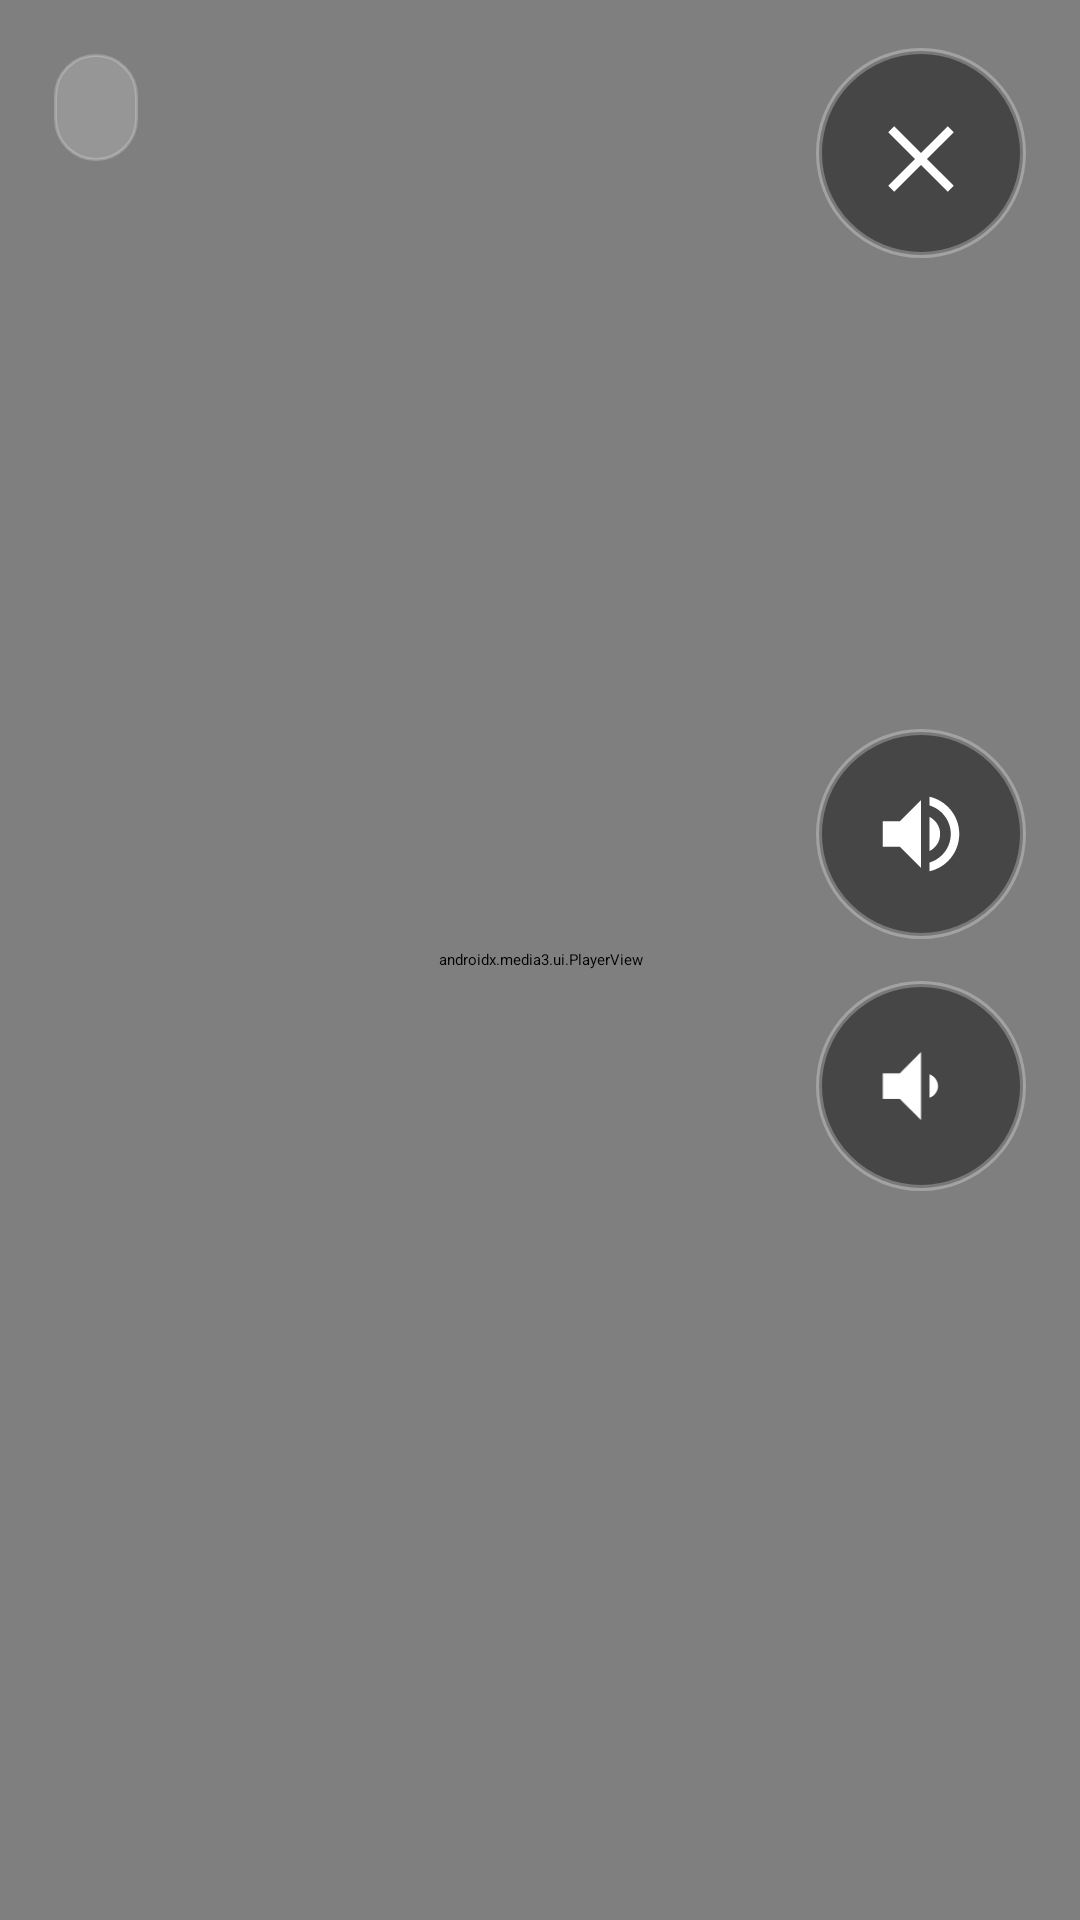

This screen was rendered from an Android layout file. Write that file and the resources it references.
<!-- AndroidManifest.xml: activity theme Theme.Menene -->
<!-- res/layout/activity_player.xml -->
<?xml version="1.0" encoding="utf-8"?>
<FrameLayout xmlns:android="http://schemas.android.com/apk/res/android"
    android:layout_width="match_parent"
    android:layout_height="match_parent"
    android:background="@drawable/menene_bg_player"
    android:keepScreenOn="true">

    <androidx.media3.ui.PlayerView
        android:id="@+id/playerView"
        android:layout_width="match_parent"
        android:layout_height="match_parent"
        android:background="@android:color/black"
        android:keepScreenOn="true" />

    <TextView
        android:id="@+id/episodeTitle"
        android:layout_width="wrap_content"
        android:layout_height="wrap_content"
        android:layout_gravity="top|start"
        android:layout_marginStart="18dp"
        android:layout_marginTop="18dp"
        android:background="@drawable/bg_pill"
        android:ellipsize="end"
        android:maxWidth="600dp"
        android:maxLines="1"
        android:textColor="@color/mehene_white"
        android:textSize="16sp"
        android:textStyle="bold" />

    <ProgressBar
        android:id="@+id/loading"
        style="?android:attr/progressBarStyleLarge"
        android:layout_width="72dp"
        android:layout_height="72dp"
        android:layout_gravity="center"
        android:indeterminateTint="@color/mehene_yellow"
        android:visibility="gone" />

    <LinearLayout
        android:id="@+id/errorPanel"
        android:layout_width="420dp"
        android:layout_height="wrap_content"
        android:layout_gravity="center"
        android:background="@drawable/bg_empty_panel"
        android:gravity="center"
        android:orientation="vertical"
        android:visibility="gone">

        <TextView
            android:layout_width="match_parent"
            android:layout_height="wrap_content"
            android:gravity="center"
            android:text="@string/video_error_child"
            android:textColor="@color/mehene_ink"
            android:textSize="22sp"
            android:textStyle="bold" />

        <Button
            android:id="@+id/retryButton"
            android:layout_width="220dp"
            android:layout_height="58dp"
            android:layout_marginTop="18dp"
            android:background="@drawable/bg_button_primary"
            android:text="@string/retry_video"
            android:textAllCaps="false"
            android:textColor="@color/mehene_ink"
            android:textSize="17sp"
            android:textStyle="bold" />
    </LinearLayout>

    <LinearLayout
        android:id="@+id/nextPanel"
        android:layout_width="460dp"
        android:layout_height="wrap_content"
        android:layout_gravity="center"
        android:background="@drawable/bg_empty_panel"
        android:gravity="center"
        android:orientation="vertical"
        android:visibility="gone">

        <TextView
            android:layout_width="wrap_content"
            android:layout_height="wrap_content"
            android:text="@string/next_episode"
            android:textColor="@color/mehene_ink_70"
            android:textSize="16sp"
            android:textStyle="bold" />

        <TextView
            android:id="@+id/nextTitle"
            android:layout_width="match_parent"
            android:layout_height="wrap_content"
            android:layout_marginTop="6dp"
            android:gravity="center"
            android:maxLines="2"
            android:textColor="@color/mehene_ink"
            android:textSize="23sp"
            android:textStyle="bold" />

        <TextView
            android:id="@+id/nextCountdown"
            android:layout_width="wrap_content"
            android:layout_height="wrap_content"
            android:layout_marginTop="8dp"
            android:textColor="@color/mehene_ink_70"
            android:textSize="16sp" />

        <Button
            android:id="@+id/nextCancelButton"
            android:layout_width="200dp"
            android:layout_height="54dp"
            android:layout_marginTop="16dp"
            android:background="@drawable/bg_button_secondary"
            android:text="@string/stop_playback"
            android:textAllCaps="false"
            android:textColor="@color/mehene_ink"
            android:textStyle="bold" />
    </LinearLayout>

    <ImageButton
        android:id="@+id/closeButton"
        android:layout_width="70dp"
        android:layout_height="70dp"
        android:layout_gravity="top|end"
        android:layout_marginTop="16dp"
        android:layout_marginEnd="18dp"
        android:background="@drawable/bg_translucent_round"
        android:contentDescription="@string/close_episode"
        android:padding="18dp"
        android:src="@drawable/ic_close" />

    <LinearLayout
        android:layout_width="70dp"
        android:layout_height="wrap_content"
        android:layout_gravity="center_vertical|end"
        android:layout_marginEnd="18dp"
        android:orientation="vertical">

        <ImageButton
            android:id="@+id/volumeUpButton"
            android:layout_width="70dp"
            android:layout_height="70dp"
            android:background="@drawable/bg_translucent_round"
            android:contentDescription="@string/volume_up"
            android:padding="18dp"
            android:src="@drawable/ic_volume_up" />

        <ImageButton
            android:id="@+id/volumeDownButton"
            android:layout_width="70dp"
            android:layout_height="70dp"
            android:layout_marginTop="14dp"
            android:background="@drawable/bg_translucent_round"
            android:contentDescription="@string/volume_down"
            android:padding="18dp"
            android:src="@drawable/ic_volume_down" />
    </LinearLayout>

    <LinearLayout
        android:id="@+id/playbackControls"
        android:layout_width="match_parent"
        android:layout_height="104dp"
        android:layout_gravity="bottom"
        android:background="@drawable/bg_scrim_bottom"
        android:clickable="true"
        android:gravity="center_vertical"
        android:focusable="false"
        android:importantForAccessibility="no"
        android:orientation="horizontal"
        android:paddingStart="26dp"
        android:paddingTop="24dp"
        android:paddingEnd="26dp"
        android:paddingBottom="16dp"
        android:visibility="gone">

        <TextView
            android:id="@+id/seekBackwardButton"
            android:layout_width="70dp"
            android:layout_height="54dp"
            android:background="@drawable/bg_translucent_round"
            android:clickable="true"
            android:contentDescription="@string/seek_backward_10"
            android:focusable="true"
            android:gravity="center"
            android:text="@string/seek_backward_short"
            android:textColor="@color/mehene_white"
            android:textSize="16sp"
            android:textStyle="bold" />

        <TextView
            android:id="@+id/currentTime"
            android:layout_width="74dp"
            android:layout_height="wrap_content"
            android:layout_marginStart="14dp"
            android:gravity="center"
            android:text="00:00"
            android:textColor="@color/mehene_white"
            android:textSize="16sp"
            android:textStyle="bold" />

        <SeekBar
            android:id="@+id/seekBar"
            android:layout_width="0dp"
            android:layout_height="64dp"
            android:layout_weight="1"
            android:contentDescription="@string/seek_position"
            android:max="1000"
            android:paddingStart="12dp"
            android:paddingEnd="12dp"
            android:progressBackgroundTint="@color/mehene_white_88"
            android:progressTint="@color/mehene_yellow"
            android:splitTrack="false"
            android:thumbTint="@color/mehene_yellow" />

        <TextView
            android:id="@+id/totalTime"
            android:layout_width="74dp"
            android:layout_height="wrap_content"
            android:gravity="center"
            android:text="@string/time_unknown"
            android:textColor="@color/mehene_white"
            android:textSize="16sp"
            android:textStyle="bold" />

        <TextView
            android:id="@+id/seekForwardButton"
            android:layout_width="70dp"
            android:layout_height="54dp"
            android:layout_marginStart="14dp"
            android:background="@drawable/bg_translucent_round"
            android:clickable="true"
            android:contentDescription="@string/seek_forward_10"
            android:focusable="true"
            android:gravity="center"
            android:text="@string/seek_forward_short"
            android:textColor="@color/mehene_white"
            android:textSize="16sp"
            android:textStyle="bold" />
    </LinearLayout>

    <TextView
        android:id="@+id/volumeIndicator"
        android:layout_width="wrap_content"
        android:layout_height="wrap_content"
        android:layout_gravity="bottom|center_horizontal"
        android:layout_marginBottom="112dp"
        android:background="@drawable/bg_pill"
        android:textColor="@color/mehene_white"
        android:textSize="18sp"
        android:textStyle="bold"
        android:visibility="gone" />

    <ImageView
        android:id="@+id/playPauseIndicator"
        android:layout_width="96dp"
        android:layout_height="96dp"
        android:layout_gravity="center"
        android:background="@drawable/bg_player_center"
        android:contentDescription="@null"
        android:importantForAccessibility="no"
        android:padding="24dp"
        android:src="@drawable/ic_pause"
        android:visibility="gone" />
</FrameLayout>
<!-- resources referenced by this layout -->
<resources>
  <color name="mehene_ink">#17204A</color>
  <color name="mehene_ink_70">#B317204A</color>
  <color name="mehene_white">#FFFFFFFF</color>
  <color name="mehene_white_88">#E0FFFFFF</color>
  <color name="mehene_yellow">#FFD858</color>
  <!-- drawable bg_button_secondary (drawable) -->
  <?xml version="1.0" encoding="utf-8"?>
  <selector xmlns:android="http://schemas.android.com/apk/res/android">
      <item android:state_pressed="true">
          <shape android:shape="rectangle"><corners android:radius="18dp"/><solid android:color="#D9E2E8F8"/></shape>
      </item>
      <item>
          <shape android:shape="rectangle"><corners android:radius="18dp"/><solid android:color="#EDF2F8FF"/><stroke android:width="1dp" android:color="#2217204A"/></shape>
      </item>
  </selector>
  <!-- drawable bg_empty_panel (drawable) -->
  <?xml version="1.0" encoding="utf-8"?>
  <shape xmlns:android="http://schemas.android.com/apk/res/android" android:shape="rectangle">
      <corners android:radius="28dp" />
      <solid android:color="#EFFFFFFF" />
      <stroke android:width="2dp" android:color="#55FFFFFF" />
      <padding android:left="34dp" android:top="28dp" android:right="34dp" android:bottom="28dp" />
  </shape>
  <!-- drawable bg_pill (drawable) -->
  <?xml version="1.0" encoding="utf-8"?>
  <shape xmlns:android="http://schemas.android.com/apk/res/android" android:shape="rectangle">
      <corners android:radius="99dp" />
      <solid android:color="#2EFFFFFF" />
      <stroke android:width="1dp" android:color="#38FFFFFF" />
      <padding android:left="14dp" android:top="7dp" android:right="14dp" android:bottom="7dp" />
  </shape>
  <!-- drawable bg_translucent_round (drawable) -->
  <?xml version="1.0" encoding="utf-8"?>
  <shape xmlns:android="http://schemas.android.com/apk/res/android" android:shape="oval">
      <solid android:color="#73000000" />
      <stroke android:width="2dp" android:color="#45FFFFFF" />
  </shape>
  <!-- drawable ic_close (drawable) -->
  <?xml version="1.0" encoding="utf-8"?>
  <vector xmlns:android="http://schemas.android.com/apk/res/android"
      android:width="32dp" android:height="32dp"
      android:viewportWidth="24" android:viewportHeight="24">
      <path android:fillColor="#FFFFFFFF" android:pathData="M18.3,5.71L12,12L5.7,5.71L4.29,7.12L10.59,13.41L4.29,19.71L5.7,21.12L12,14.83L18.3,21.12L19.71,19.71L13.41,13.41L19.71,7.12Z" />
  </vector>
  <!-- drawable ic_pause (drawable) -->
  <?xml version="1.0" encoding="utf-8"?>
  <vector xmlns:android="http://schemas.android.com/apk/res/android"
      android:width="44dp" android:height="44dp"
      android:viewportWidth="24" android:viewportHeight="24">
      <path android:fillColor="#FFFFFFFF" android:pathData="M6,19H10V5H6V19M14,5V19H18V5H14Z" />
  </vector>
  <!-- drawable ic_volume_down (drawable) -->
  <?xml version="1.0" encoding="utf-8"?>
  <vector xmlns:android="http://schemas.android.com/apk/res/android"
      android:width="32dp" android:height="32dp"
      android:viewportWidth="24" android:viewportHeight="24">
      <path android:fillColor="#FFFFFFFF" android:pathData="M3,9V15H7L12,20V4L7,9H3M14,9.23V14.77C15.19,14.35 16,13.22 16,12C16,10.77 15.19,9.65 14,9.23Z" />
  </vector>
  <string name="close_episode">Închide episodul</string>
  <string name="next_episode">Urmează</string>
  <string name="retry_video">Încearcă din nou</string>
  <string name="seek_backward_10">Înapoi 10 secunde</string>
  <string name="seek_backward_short">−10 s</string>
  <string name="seek_forward_10">Înainte 10 secunde</string>
  <string name="seek_forward_short">+10 s</string>
  <string name="seek_position">Poziția în episod</string>
  <string name="stop_playback">Oprește</string>
  <string name="time_unknown">--:--</string>
  <string name="video_error_child">Episodul nu pornește. Încearcă din nou sau cheamă un adult.</string>
  <string name="volume_down">Volum mai încet</string>
  <string name="volume_up">Volum mai tare</string>
</resources>
